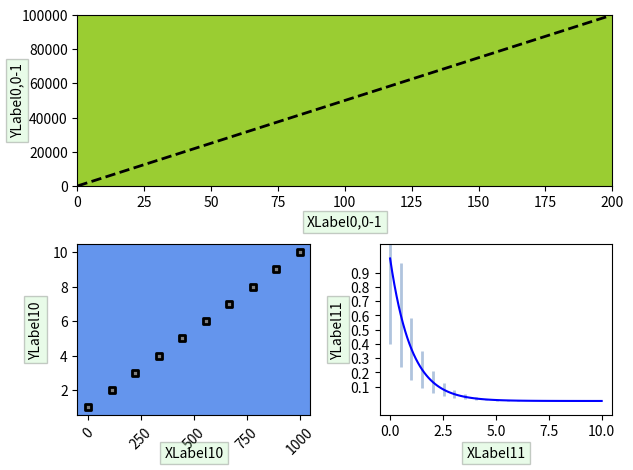

Python code for this plot:
import matplotlib.pyplot as plt
import numpy as np

from matplotlib.gridspec import GridSpec

fig = plt.figure()
gs = GridSpec(2, 2)

box = {"facecolor":"lightgreen", "pad":3, "alpha":0.2}

# subplot(2, 2, 1-2)
x1 = np.arange(0, 1e5, 500)
ax1 = fig.add_subplot(gs[0, :], facecolor="yellowgreen")
ax1.plot(x1, "k--", lw=2)
ax1.set_ylabel('YLabel0,0-1', bbox=box)
ax1.set_xlabel('XLabel0,0-1', bbox=box)
ax1.set_xlim(0, 200)
ax1.set_ylim(0, 1e5)
ax1.yaxis.set_label_coords(-0.1, 0.5)

# sunplot(2, 2, 3)
x2 = np.linspace(0, 1000, 10)
y2 = np.arange(1, 11, 1)
ax2 = fig.add_subplot(gs[1, 0], facecolor="cornflowerblue")
ax2.scatter(x2, y2, s=20, c="gray", marker="s", linewidths=2, edgecolor="k")
ax2.set_ylabel("YLabel10", bbox=box)
ax2.set_xlabel("XLabel10", bbox=box)
for ticklabel in ax2.get_xticklabels():
	ticklabel.set_rotation(45)
ax2.yaxis.set_label_coords(-0.15, 0.5)
ax2.xaxis.set_label_coords(0.5, -0.18)

# subplot(2, 2, 4)
x3 = np.linspace(0, 10, 100)
y3 = np.exp(-x3)
ax3 = fig.add_subplot(gs[1, 1])
ax3.errorbar(x3, y3, fmt="b-", yerr=0.6*y3, ecolor="lightsteelblue", elinewidth=2, capsize=0, errorevery=5)
ax3.set_ylabel("YLabel11", bbox=box)
ax3.set_xlabel("XLabel11", bbox=box)
ax3.xaxis.set_label_coords(0.5, -0.18)
ax3.set_ylim(-0.1, 1.1)
ax3.set_yticks(np.arange(0.1, 1, 0.1))

gs.tight_layout(fig)

plt.show()